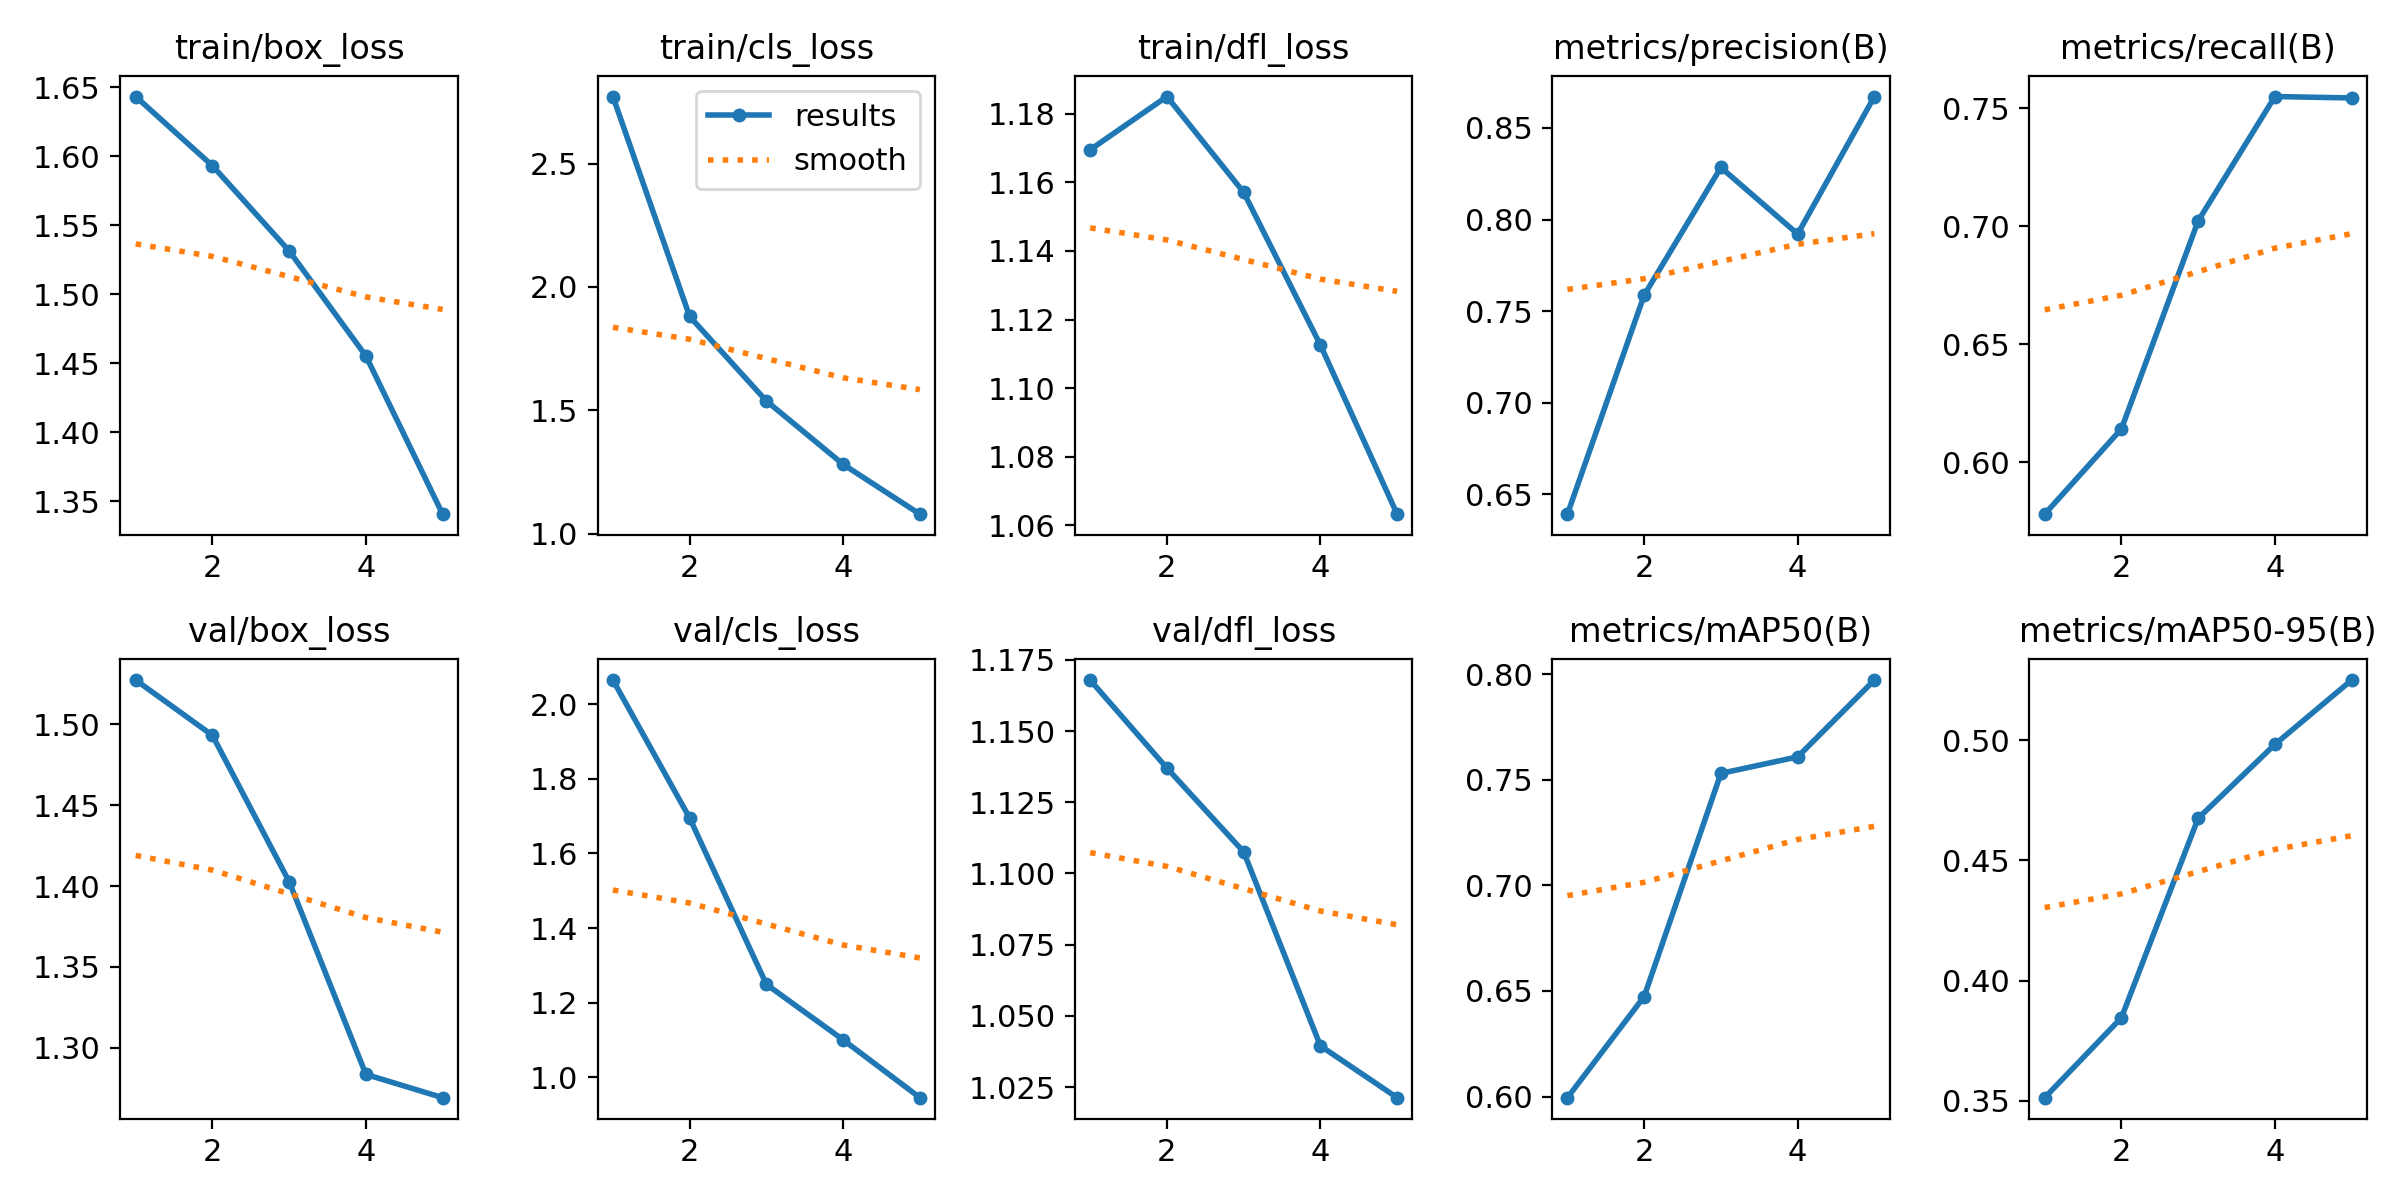

The table this chart was drawn from, first rows:
epoch, train/box_loss, train/cls_loss, train/dfl_loss, metrics/precision(B), metrics/recall(B), metrics/mAP50(B), metrics/mAP50-95(B), val/box_loss, val/cls_loss, val/dfl_loss, lr/pg0, lr/pg1, lr/pg2
1, 1.643, 2.772, 1.169, 0.6391, 0.578, 0.5995, 0.3513, 1.527, 2.064, 1.168, 0.0004156, 0.0004156, 0.0004156
2, 1.593, 1.881, 1.185, 0.7587, 0.6141, 0.6473, 0.3845, 1.493, 1.695, 1.137, 0.0006675, 0.0006675, 0.0006675
3, 1.531, 1.538, 1.157, 0.8284, 0.7023, 0.753, 0.4675, 1.403, 1.249, 1.108, 0.0007544, 0.0007544, 0.0007544
4, 1.455, 1.281, 1.113, 0.7921, 0.7549, 0.7609, 0.4983, 1.284, 1.101, 1.04, 0.0005075, 0.0005075, 0.0005075
5, 1.341, 1.079, 1.063, 0.8672, 0.7543, 0.7972, 0.525, 1.269, 0.946, 1.021, 0.00026, 0.00026, 0.00026
